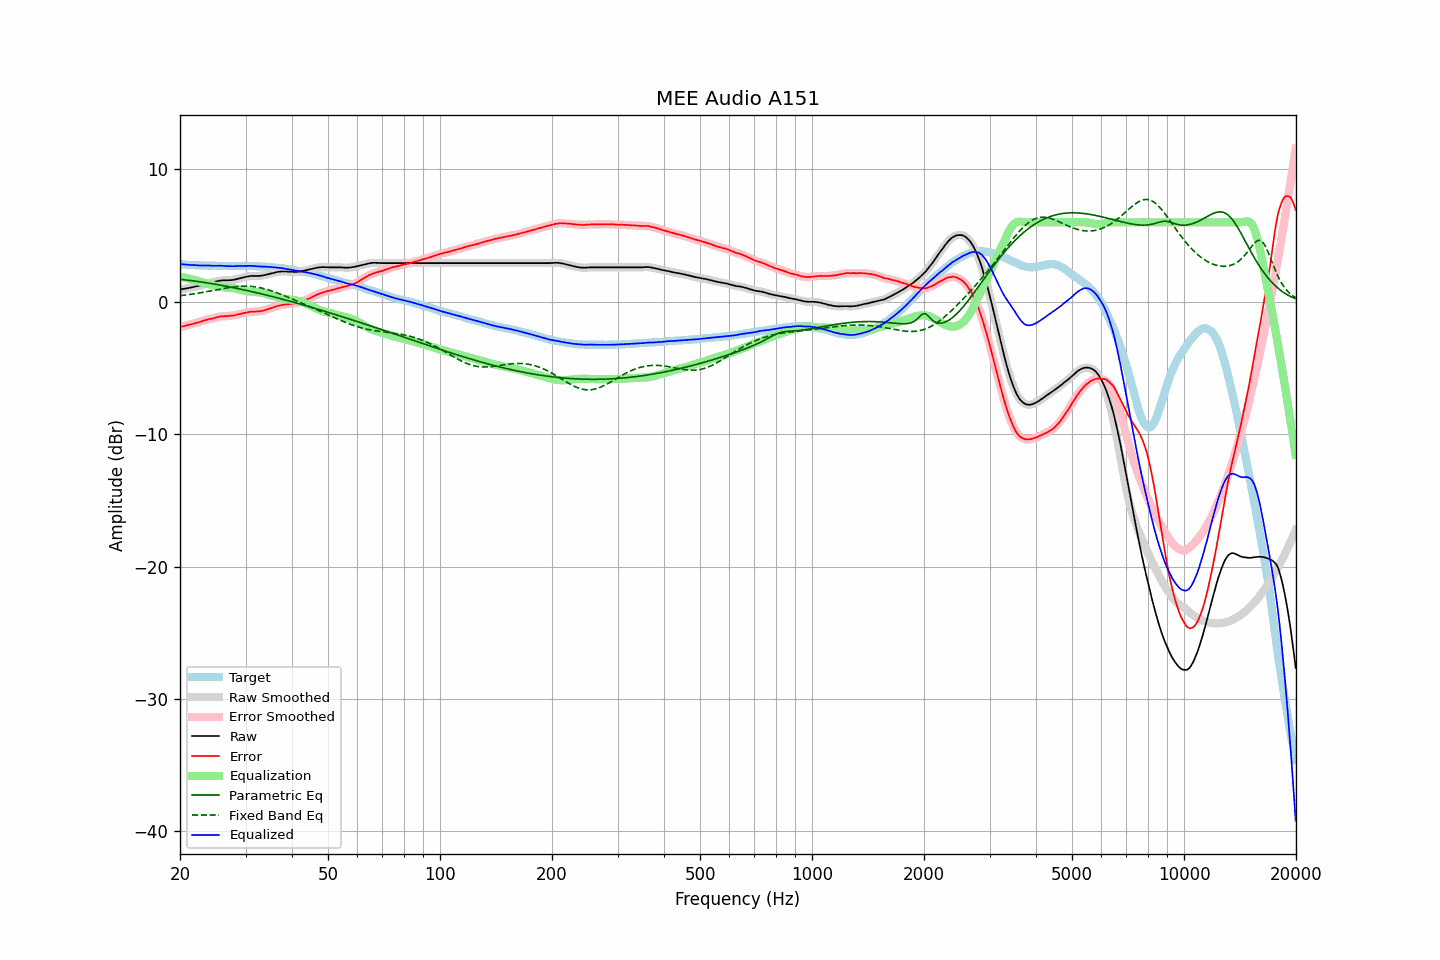

The table this chart was drawn from, first rows:
frequency, raw, error, smoothed, error_smoothed, equalization, parametric_eq, fixed_band_eq, equalized_raw, equalized_smoothed, target
20.00, 0.93, -1.92, 0.93, -1.91, 1.91, 1.70, 0.46, 2.84, 2.84, 2.85
20.20, 0.95, -1.88, 0.95, -1.88, 1.88, 1.68, 0.47, 2.83, 2.83, 2.83
20.40, 0.97, -1.85, 0.97, -1.85, 1.85, 1.67, 0.49, 2.82, 2.82, 2.82
20.61, 0.99, -1.83, 0.99, -1.82, 1.82, 1.66, 0.50, 2.81, 2.81, 2.82
20.81, 1.01, -1.79, 1.01, -1.79, 1.79, 1.64, 0.52, 2.80, 2.80, 2.80
21.02, 1.03, -1.76, 1.03, -1.76, 1.76, 1.63, 0.54, 2.79, 2.79, 2.79
21.23, 1.06, -1.72, 1.06, -1.73, 1.73, 1.61, 0.55, 2.79, 2.79, 2.78
21.44, 1.08, -1.71, 1.08, -1.70, 1.70, 1.60, 0.57, 2.78, 2.78, 2.79
21.66, 1.11, -1.67, 1.11, -1.67, 1.67, 1.58, 0.59, 2.77, 2.77, 2.78
21.87, 1.13, -1.64, 1.13, -1.63, 1.63, 1.57, 0.61, 2.76, 2.77, 2.77
22.09, 1.16, -1.60, 1.16, -1.60, 1.60, 1.55, 0.62, 2.76, 2.76, 2.76
22.31, 1.19, -1.56, 1.19, -1.57, 1.57, 1.53, 0.64, 2.76, 2.75, 2.75
22.54, 1.21, -1.53, 1.22, -1.53, 1.53, 1.52, 0.66, 2.74, 2.75, 2.74
22.76, 1.25, -1.50, 1.25, -1.50, 1.49, 1.50, 0.68, 2.74, 2.74, 2.75
22.99, 1.28, -1.46, 1.28, -1.46, 1.46, 1.48, 0.71, 2.74, 2.74, 2.74
23.22, 1.32, -1.41, 1.32, -1.42, 1.42, 1.46, 0.73, 2.74, 2.74, 2.73
23.45, 1.35, -1.38, 1.35, -1.38, 1.39, 1.44, 0.75, 2.74, 2.74, 2.73
23.69, 1.39, -1.34, 1.39, -1.34, 1.36, 1.42, 0.77, 2.75, 2.74, 2.73
23.92, 1.42, -1.31, 1.42, -1.32, 1.32, 1.40, 0.79, 2.74, 2.74, 2.73
24.16, 1.44, -1.29, 1.44, -1.29, 1.29, 1.38, 0.82, 2.73, 2.73, 2.73
24.40, 1.46, -1.28, 1.46, -1.27, 1.26, 1.36, 0.84, 2.72, 2.72, 2.74
24.65, 1.49, -1.25, 1.49, -1.24, 1.23, 1.34, 0.86, 2.72, 2.72, 2.74
24.89, 1.52, -1.21, 1.52, -1.21, 1.20, 1.32, 0.89, 2.72, 2.72, 2.73
25.14, 1.55, -1.17, 1.55, -1.17, 1.17, 1.30, 0.91, 2.72, 2.72, 2.72
25.39, 1.57, -1.15, 1.57, -1.14, 1.15, 1.28, 0.93, 2.72, 2.72, 2.72
25.65, 1.60, -1.11, 1.60, -1.11, 1.13, 1.26, 0.95, 2.73, 2.72, 2.71
25.91, 1.61, -1.10, 1.61, -1.10, 1.11, 1.24, 0.98, 2.72, 2.72, 2.71
26.16, 1.62, -1.09, 1.62, -1.09, 1.09, 1.21, 1.00, 2.71, 2.71, 2.71
26.43, 1.62, -1.08, 1.62, -1.09, 1.08, 1.19, 1.02, 2.70, 2.70, 2.70
26.69, 1.62, -1.08, 1.62, -1.08, 1.08, 1.17, 1.04, 2.70, 2.70, 2.70
26.96, 1.62, -1.08, 1.62, -1.07, 1.07, 1.14, 1.06, 2.69, 2.69, 2.70
27.23, 1.63, -1.06, 1.63, -1.07, 1.06, 1.12, 1.08, 2.69, 2.69, 2.69
27.50, 1.64, -1.05, 1.64, -1.05, 1.05, 1.10, 1.10, 2.69, 2.69, 2.69
27.77, 1.65, -1.05, 1.66, -1.04, 1.03, 1.07, 1.11, 2.68, 2.69, 2.70
28.05, 1.68, -1.02, 1.68, -1.02, 1.01, 1.05, 1.13, 2.69, 2.69, 2.70
28.33, 1.71, -0.99, 1.71, -0.99, 0.99, 1.02, 1.14, 2.70, 2.69, 2.70
28.62, 1.74, -0.95, 1.74, -0.96, 0.96, 1.00, 1.15, 2.70, 2.70, 2.69
28.90, 1.77, -0.93, 1.77, -0.93, 0.93, 0.97, 1.16, 2.70, 2.70, 2.70
29.19, 1.80, -0.90, 1.80, -0.90, 0.90, 0.95, 1.17, 2.70, 2.70, 2.70
29.48, 1.83, -0.87, 1.83, -0.87, 0.87, 0.92, 1.18, 2.70, 2.70, 2.70
29.78, 1.86, -0.84, 1.86, -0.84, 0.84, 0.89, 1.18, 2.70, 2.70, 2.70
30.08, 1.89, -0.83, 1.89, -0.82, 0.82, 0.87, 1.18, 2.71, 2.71, 2.72
30.38, 1.91, -0.80, 1.91, -0.80, 0.80, 0.84, 1.18, 2.71, 2.71, 2.71
30.68, 1.93, -0.77, 1.93, -0.77, 0.78, 0.81, 1.17, 2.71, 2.71, 2.70
30.99, 1.95, -0.75, 1.94, -0.76, 0.77, 0.79, 1.16, 2.72, 2.71, 2.70
31.30, 1.95, -0.75, 1.95, -0.75, 0.76, 0.76, 1.15, 2.71, 2.71, 2.70
31.61, 1.95, -0.75, 1.95, -0.74, 0.75, 0.73, 1.14, 2.70, 2.70, 2.70
31.93, 1.95, -0.74, 1.95, -0.74, 0.74, 0.70, 1.12, 2.69, 2.69, 2.69
32.24, 1.95, -0.73, 1.95, -0.73, 0.73, 0.67, 1.10, 2.68, 2.68, 2.68
32.57, 1.95, -0.72, 1.95, -0.72, 0.72, 0.64, 1.08, 2.67, 2.67, 2.67
32.89, 1.96, -0.71, 1.96, -0.71, 0.70, 0.62, 1.06, 2.66, 2.66, 2.67
33.22, 1.98, -0.69, 1.98, -0.69, 0.68, 0.59, 1.03, 2.66, 2.66, 2.67
33.55, 2.00, -0.66, 2.00, -0.66, 0.65, 0.56, 1.00, 2.65, 2.66, 2.66
33.89, 2.03, -0.62, 2.03, -0.62, 0.62, 0.53, 0.97, 2.65, 2.65, 2.65
34.23, 2.06, -0.58, 2.06, -0.58, 0.59, 0.50, 0.93, 2.65, 2.65, 2.64
34.57, 2.09, -0.55, 2.09, -0.55, 0.55, 0.47, 0.90, 2.64, 2.64, 2.64
34.92, 2.12, -0.50, 2.12, -0.51, 0.51, 0.44, 0.86, 2.63, 2.63, 2.62
35.27, 2.15, -0.48, 2.15, -0.47, 0.46, 0.41, 0.82, 2.61, 2.61, 2.63
35.62, 2.18, -0.42, 2.18, -0.43, 0.42, 0.37, 0.78, 2.60, 2.60, 2.60
35.97, 2.21, -0.38, 2.21, -0.38, 0.38, 0.34, 0.74, 2.59, 2.60, 2.59
... 635 more rows
